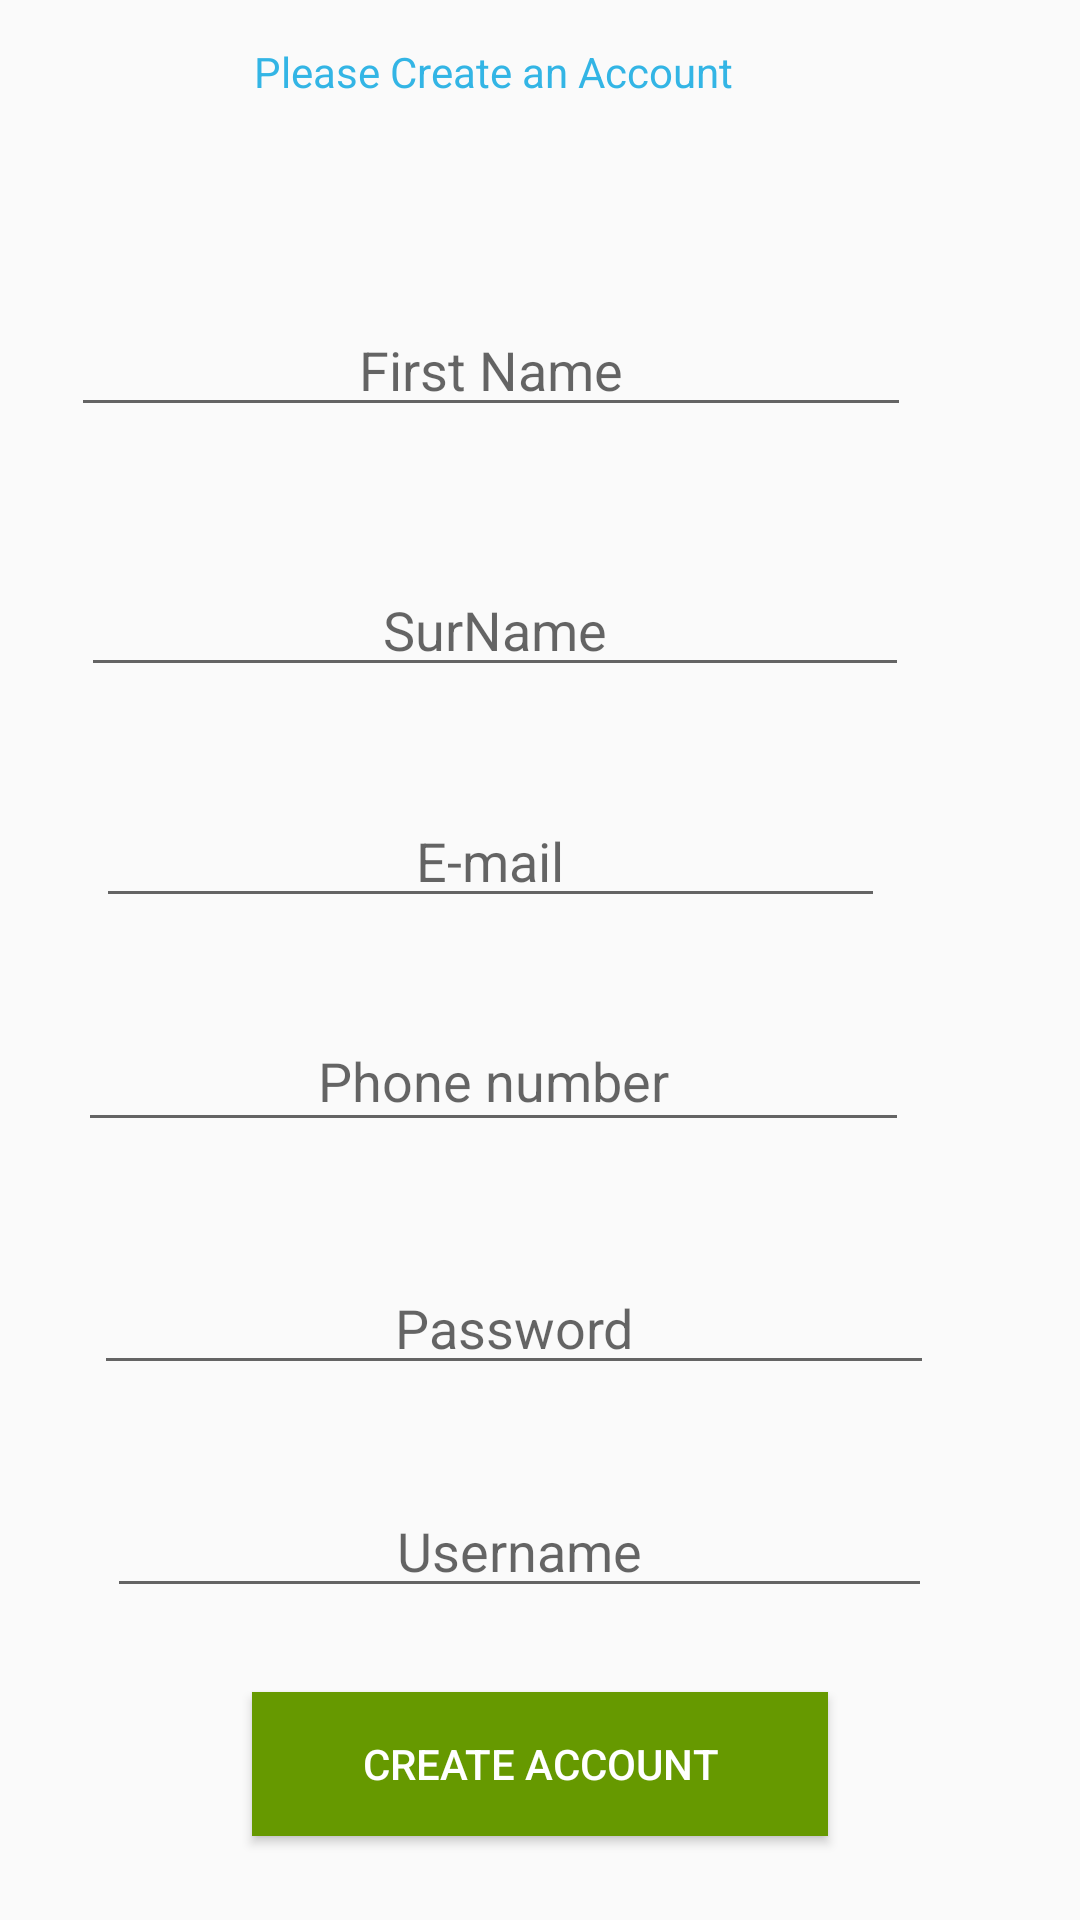

Layout XML and referenced resources for this Android screen:
<!-- AndroidManifest.xml: application theme AppTheme -->
<!-- res/layout/activity_account.xml -->
<?xml version="1.0" encoding="utf-8"?>
<android.support.constraint.ConstraintLayout xmlns:android="http://schemas.android.com/apk/res/android"
    xmlns:app="http://schemas.android.com/apk/res-auto"
    xmlns:tools="http://schemas.android.com/tools"
    android:layout_width="match_parent"
    android:layout_height="match_parent"
    tools:context=".Account">

    <TextView
        android:id="@+id/account"
        android:layout_width="168dp"
        android:layout_height="35dp"
        android:layout_marginStart="8dp"
        android:layout_marginLeft="8dp"
        android:layout_marginTop="8dp"
        android:layout_marginEnd="8dp"
        android:layout_marginRight="8dp"
        android:layout_marginBottom="8dp"
        android:text="Please Create an Account"
        android:textColor="@android:color/holo_blue_light"
        app:layout_constraintBottom_toBottomOf="parent"
        app:layout_constraintEnd_toEndOf="parent"
        app:layout_constraintHorizontal_bias="0.436"
        app:layout_constraintStart_toStartOf="parent"
        app:layout_constraintTop_toTopOf="parent"
        app:layout_constraintVertical_bias="0.011" />

    <EditText
        android:id="@+id/editText"
        android:layout_width="280dp"
        android:layout_height="wrap_content"
        android:layout_marginStart="8dp"
        android:layout_marginLeft="8dp"
        android:layout_marginTop="8dp"
        android:layout_marginEnd="8dp"
        android:layout_marginRight="8dp"
        android:layout_marginBottom="8dp"
        android:ems="10"
        android:hint="First Name"
        android:textAlignment="center"
        android:inputType="textPersonName"
        app:layout_constraintBottom_toBottomOf="parent"
        app:layout_constraintEnd_toEndOf="parent"
        app:layout_constraintHorizontal_bias="0.247"
        app:layout_constraintStart_toStartOf="parent"
        app:layout_constraintTop_toBottomOf="@+id/account"
        app:layout_constraintVertical_bias="0.082" />

    <EditText
        android:id="@+id/sname"
        android:layout_width="276dp"
        android:layout_height="wrap_content"
        android:layout_marginStart="8dp"
        android:layout_marginLeft="8dp"
        android:layout_marginTop="8dp"
        android:layout_marginEnd="8dp"
        android:layout_marginRight="8dp"
        android:layout_marginBottom="8dp"
        android:ems="10"
        android:hint="SurName"
        android:textAlignment="center"
        android:inputType="textPersonName"

        app:layout_constraintBottom_toBottomOf="parent"
        app:layout_constraintEnd_toEndOf="parent"
        app:layout_constraintHorizontal_bias="0.277"
        app:layout_constraintStart_toStartOf="parent"
        app:layout_constraintTop_toBottomOf="@+id/editText"
        app:layout_constraintVertical_bias="0.085" />

    <EditText
        android:id="@+id/email"
        android:layout_width="263dp"
        android:layout_height="wrap_content"
        android:layout_marginStart="8dp"
        android:layout_marginLeft="8dp"
        android:layout_marginTop="8dp"
        android:layout_marginEnd="8dp"
        android:layout_marginRight="8dp"
        android:layout_marginBottom="8dp"
        android:ems="10"
        android:hint="E-mail"
        android:textAlignment="center"
        android:inputType="textEmailAddress"
        app:layout_constraintBottom_toBottomOf="parent"
        app:layout_constraintEnd_toEndOf="parent"
        app:layout_constraintHorizontal_bias="0.296"
        app:layout_constraintStart_toStartOf="parent"
        app:layout_constraintTop_toBottomOf="@+id/sname"
        app:layout_constraintVertical_bias="0.078" />

    <EditText
        android:id="@+id/phone"
        android:layout_width="277dp"
        android:layout_height="44dp"
        android:layout_marginStart="8dp"
        android:layout_marginLeft="8dp"
        android:layout_marginTop="8dp"
        android:layout_marginEnd="8dp"
        android:layout_marginRight="8dp"
        android:layout_marginBottom="8dp"
        android:ems="10"
        android:hint="Phone number"
        android:inputType="phone"
        android:textAlignment="center"
        app:layout_constraintBottom_toBottomOf="parent"
        app:layout_constraintEnd_toEndOf="parent"
        app:layout_constraintHorizontal_bias="0.271"
        app:layout_constraintStart_toStartOf="parent"
        app:layout_constraintTop_toBottomOf="@+id/email"
        app:layout_constraintVertical_bias="0.083" />

    <EditText
        android:id="@+id/password"
        android:layout_width="280dp"
        android:layout_height="wrap_content"
        android:layout_marginStart="8dp"
        android:layout_marginLeft="8dp"
        android:layout_marginTop="8dp"
        android:layout_marginEnd="8dp"
        android:layout_marginRight="8dp"
        android:layout_marginBottom="8dp"
        android:ems="10"
        android:textAlignment="center"
        android:hint="Password"
        android:inputType="textPassword"
        app:layout_constraintBottom_toBottomOf="parent"
        app:layout_constraintEnd_toEndOf="parent"
        app:layout_constraintHorizontal_bias="0.365"
        app:layout_constraintStart_toStartOf="parent"
        app:layout_constraintTop_toBottomOf="@+id/phone"
        app:layout_constraintVertical_bias="0.157" />

    <EditText
        android:id="@+id/username"
        android:layout_width="275dp"
        android:layout_height="wrap_content"
        android:layout_marginStart="8dp"
        android:layout_marginLeft="8dp"
        android:layout_marginTop="8dp"
        android:layout_marginEnd="8dp"
        android:layout_marginRight="8dp"
        android:layout_marginBottom="8dp"
        android:ems="10"
        android:textAlignment="center"
        android:hint="Username"
        android:inputType="textPersonName"
        app:layout_constraintBottom_toBottomOf="parent"
        app:layout_constraintEnd_toEndOf="parent"
        app:layout_constraintHorizontal_bias="0.401"
        app:layout_constraintStart_toStartOf="parent"
        app:layout_constraintTop_toBottomOf="@+id/password"
        app:layout_constraintVertical_bias="0.206" />

    <Button
        android:id="@+id/account_creation"
        android:layout_width="192dp"
        android:layout_height="wrap_content"
        android:layout_marginStart="8dp"
        android:layout_marginLeft="8dp"
        android:layout_marginTop="8dp"
        android:layout_marginEnd="8dp"
        android:layout_marginRight="8dp"
        android:layout_marginBottom="8dp"
        android:background="@android:color/holo_green_dark"
        android:text="Create Account"
        android:textColor="@android:color/white"
        app:layout_constraintBottom_toBottomOf="parent"
        app:layout_constraintEnd_toEndOf="parent"
        app:layout_constraintStart_toStartOf="parent"
        app:layout_constraintTop_toBottomOf="@+id/username" />

</android.support.constraint.ConstraintLayout>
<!-- resources referenced by this layout -->
<resources>
  <style name="AppTheme" parent="Theme.AppCompat.Light.DarkActionBar">
          
          <item name="colorPrimary">@color/colorPrimary</item>
          <item name="colorPrimaryDark">@color/colorPrimaryDark</item>
          <item name="colorAccent">@color/colorAccent</item>
          <item name="actionBarItemBackground">@color/titlecolor</item>
      </style>
  <color name="colorPrimary">#008577</color>
  <color name="colorPrimaryDark">#D23BEC</color>
  <color name="colorAccent">#D81B60</color>
  <color name="titlecolor">#FFFFFF</color>
</resources>
